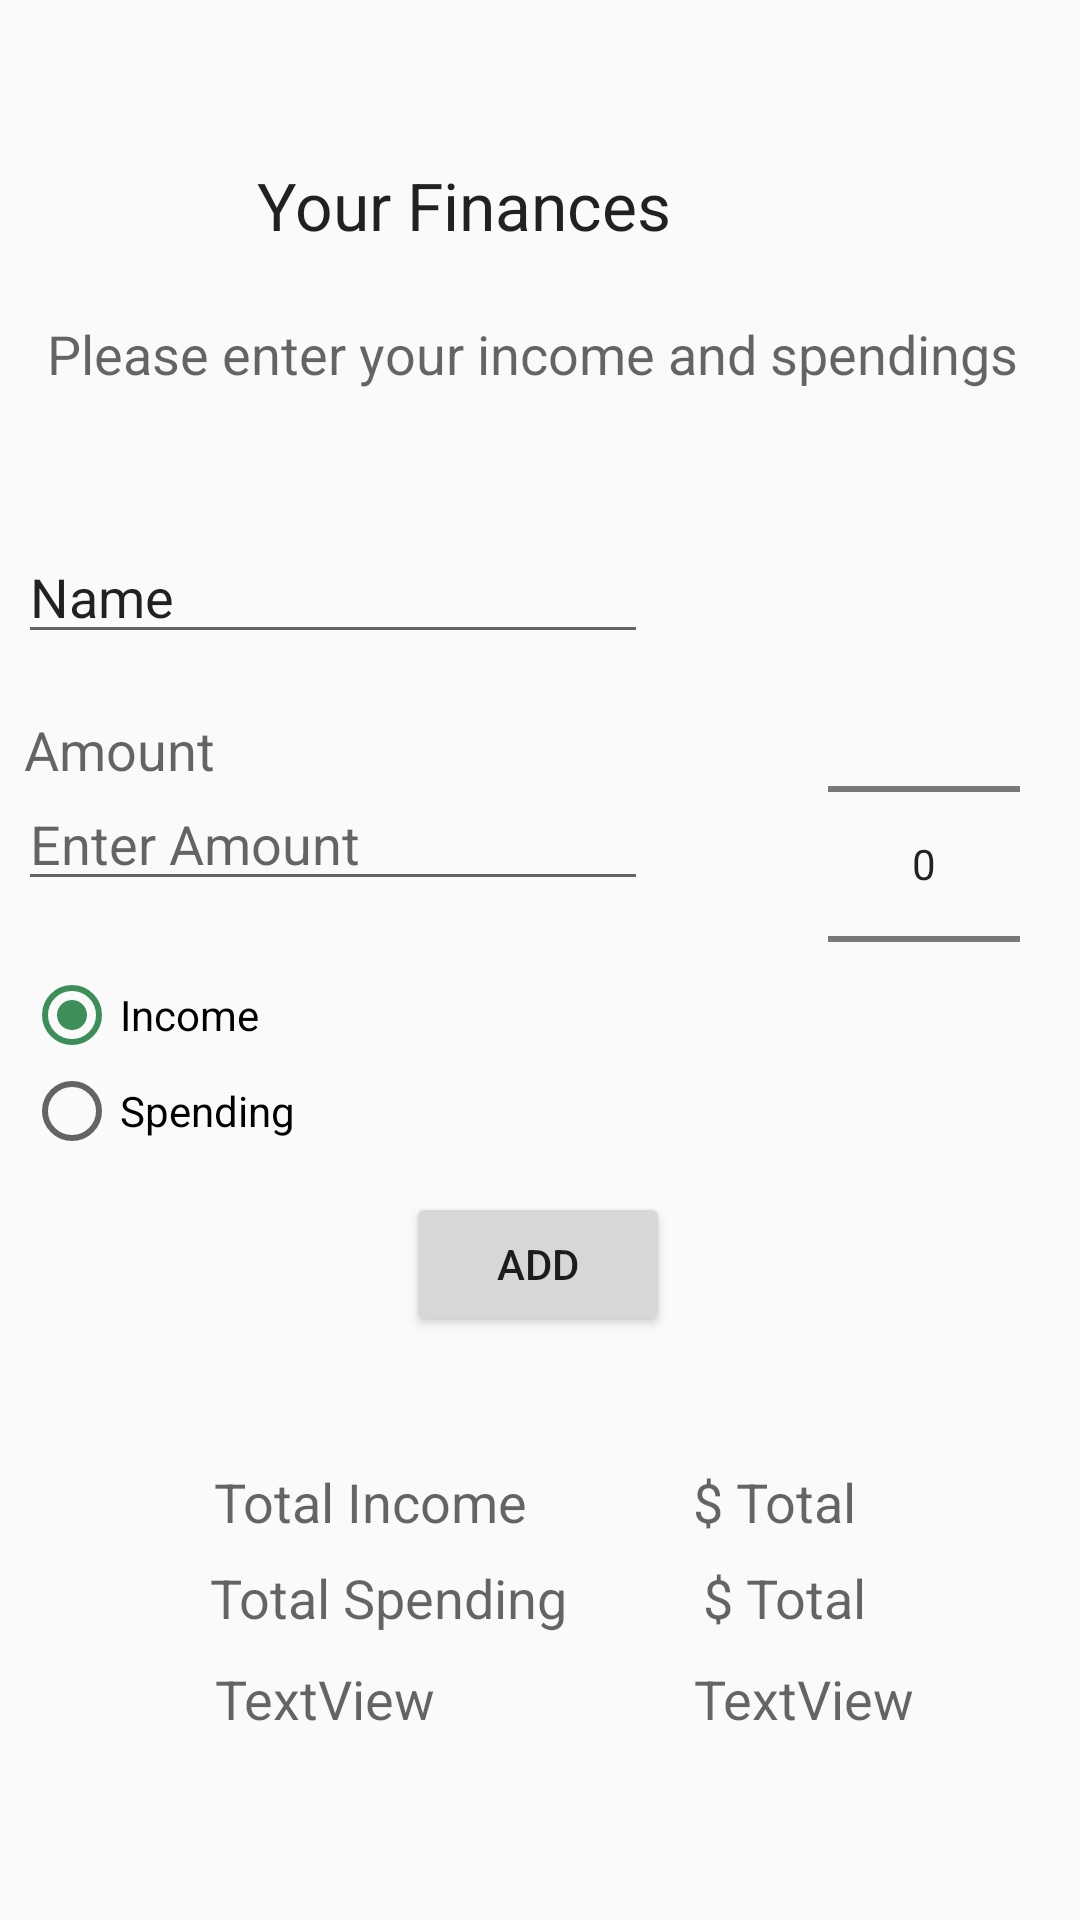

Layout XML and referenced resources for this Android screen:
<!-- AndroidManifest.xml: application theme AppTheme -->
<!-- res/layout/fragment_finance.xml -->
<?xml version="1.0" encoding="utf-8"?>
<androidx.constraintlayout.widget.ConstraintLayout
    xmlns:android="http://schemas.android.com/apk/res/android"
    xmlns:app="http://schemas.android.com/apk/res-auto"
    xmlns:tools="http://schemas.android.com/tools"
    android:layout_width="match_parent"
    android:layout_height="match_parent"
    tools:context=".fragments.FinanceFragment">

    <TextView
        android:id="@+id/donateTitle"
        android:layout_width="188dp"
        android:layout_height="30dp"
        android:layout_alignParentStart="true"
        android:layout_alignParentTop="true"
        android:layout_alignParentEnd="true"
        android:layout_marginStart="8dp"
        android:layout_marginTop="8dp"
        android:layout_marginEnd="8dp"
        android:layout_marginBottom="8dp"
        android:text="@string/financeTitle"
        android:textAppearance="?android:attr/textAppearanceLarge"
        app:layout_constraintBottom_toBottomOf="parent"
        app:layout_constraintEnd_toEndOf="parent"
        app:layout_constraintHorizontal_bias="0.497"
        app:layout_constraintStart_toStartOf="parent"
        app:layout_constraintTop_toTopOf="parent"
        app:layout_constraintVertical_bias="0.077" />

    <TextView
        android:id="@+id/donateSubtitle"
        android:layout_width="wrap_content"
        android:layout_height="wrap_content"
        android:layout_below="@+id/donateTitle"
        android:layout_alignEnd="@+id/donateTitle"
        android:layout_alignParentStart="true"
        android:layout_marginStart="8dp"
        android:layout_marginTop="8dp"
        android:layout_marginEnd="8dp"
        android:layout_marginBottom="8dp"
        android:text="@string/financeSubtitle"
        android:textAppearance="?android:attr/textAppearanceMedium"
        app:layout_constraintBottom_toBottomOf="parent"
        app:layout_constraintEnd_toEndOf="parent"
        app:layout_constraintHorizontal_bias="0.375"
        app:layout_constraintStart_toStartOf="parent"
        app:layout_constraintTop_toTopOf="parent"
        app:layout_constraintVertical_bias="0.163" />


    <Button
        android:id="@+id/addButton"
        android:layout_width="wrap_content"
        android:layout_height="wrap_content"
        android:layout_alignParentBottom="true"
        android:layout_centerHorizontal="true"
        android:layout_marginStart="8dp"
        android:layout_marginTop="8dp"
        android:layout_marginEnd="8dp"
        android:layout_marginBottom="8dp"
        android:text="@string/addButton"
        app:layout_constraintBottom_toBottomOf="parent"
        app:layout_constraintEnd_toEndOf="parent"
        app:layout_constraintHorizontal_bias="0.498"
        app:layout_constraintStart_toStartOf="parent"
        app:layout_constraintTop_toTopOf="parent"
        app:layout_constraintVertical_bias="0.676" />

    <RadioGroup
        android:id="@+id/financeMethod"
        android:layout_width="181dp"
        android:layout_height="128dp"
        android:layout_below="@+id/donateSubtitle"
        android:layout_alignParentStart="true"
        android:layout_marginStart="8dp"
        android:layout_marginTop="8dp"
        android:layout_marginEnd="8dp"
        android:layout_marginBottom="8dp"
        android:layout_toStartOf="@+id/amountPicker"
        app:layout_constraintBottom_toBottomOf="parent"
        app:layout_constraintEnd_toEndOf="parent"
        app:layout_constraintHorizontal_bias="0.0"
        app:layout_constraintStart_toStartOf="parent"
        app:layout_constraintTop_toTopOf="@+id/donateTitle"
        app:layout_constraintVertical_bias="0.589">

        <RadioButton
            android:id="@+id/Income"
            android:layout_width="97dp"
            android:layout_height="wrap_content"
            android:checked="true"
            android:text="@string/income" />

        <RadioButton
            android:id="@+id/Spending"
            android:layout_width="97dp"
            android:layout_height="wrap_content"
            android:checked="false"
            android:text="@string/spending" />

    </RadioGroup>

    <NumberPicker
        android:id="@+id/amountPicker"
        style="@android:style/Widget.Material.NumberPicker"
        android:layout_width="wrap_content"
        android:layout_height="wrap_content"
        android:layout_alignEnd="@+id/donateSubtitle"
        android:layout_marginStart="8dp"
        android:layout_marginTop="8dp"
        android:layout_marginEnd="8dp"
        android:layout_marginBottom="8dp"
        app:layout_constraintBottom_toBottomOf="parent"
        app:layout_constraintEnd_toEndOf="parent"
        app:layout_constraintHorizontal_bias="0.957"
        app:layout_constraintStart_toStartOf="parent"
        app:layout_constraintTop_toTopOf="parent"
        app:layout_constraintVertical_bias="0.428" />

    <TextView
        android:id="@+id/amount"
        android:layout_width="wrap_content"
        android:layout_height="wrap_content"
        android:layout_marginStart="8dp"
        android:layout_marginTop="8dp"
        android:layout_marginEnd="8dp"
        android:layout_marginBottom="8dp"
        android:text="@string/amount"
        android:textAppearance="@android:style/TextAppearance.Material.Medium"
        app:layout_constraintBottom_toBottomOf="parent"
        app:layout_constraintEnd_toEndOf="parent"
        app:layout_constraintHorizontal_bias="0.0"
        app:layout_constraintStart_toStartOf="parent"
        app:layout_constraintTop_toTopOf="parent"
        app:layout_constraintVertical_bias="0.383" />

    <TextView
        android:id="@+id/totalIncome"
        android:layout_width="wrap_content"
        android:layout_height="wrap_content"
        android:layout_marginStart="8dp"
        android:layout_marginTop="8dp"
        android:layout_marginEnd="8dp"
        android:layout_marginBottom="8dp"
        android:text="@string/totalIncome"
        android:textAppearance="@android:style/TextAppearance.Material.Medium"
        app:layout_constraintBottom_toBottomOf="parent"
        app:layout_constraintEnd_toEndOf="parent"
        app:layout_constraintHorizontal_bias="0.264"
        app:layout_constraintStart_toStartOf="parent"
        app:layout_constraintTop_toTopOf="parent"
        app:layout_constraintVertical_bias="0.801" />

    <TextView
        android:id="@+id/totalIncomeSoFar"
        android:layout_width="wrap_content"
        android:layout_height="wrap_content"
        android:layout_marginStart="8dp"
        android:layout_marginTop="8dp"
        android:layout_marginEnd="8dp"
        android:layout_marginBottom="8dp"
        android:text="@string/totalIncomeSoFar"
        android:textAppearance="@android:style/TextAppearance.Material.Medium"
        app:layout_constraintBottom_toBottomOf="parent"
        app:layout_constraintEnd_toEndOf="parent"
        app:layout_constraintHorizontal_bias="0.771"
        app:layout_constraintStart_toStartOf="parent"
        app:layout_constraintTop_toTopOf="parent"
        app:layout_constraintVertical_bias="0.801" />

    <EditText
        android:id="@+id/financeAmount"
        android:layout_width="wrap_content"
        android:layout_height="wrap_content"
        android:layout_marginTop="8dp"
        android:layout_marginBottom="8dp"
        android:autofillHints="Please Enter an Amount"
        android:ems="10"
        android:hint="@string/enter_amount"
        android:inputType="number"
        app:layout_constraintBottom_toBottomOf="parent"
        app:layout_constraintEnd_toEndOf="parent"
        app:layout_constraintHorizontal_bias="0.039"
        app:layout_constraintStart_toStartOf="parent"
        app:layout_constraintTop_toTopOf="parent"
        app:layout_constraintVertical_bias="0.431" />

    <EditText
        android:id="@+id/financeName"
        android:layout_width="wrap_content"
        android:layout_height="wrap_content"
        android:ems="10"
        android:inputType="textPersonName"
        android:text="Name"
        app:layout_constraintBottom_toBottomOf="parent"
        app:layout_constraintEnd_toEndOf="parent"
        app:layout_constraintHorizontal_bias="0.039"
        app:layout_constraintStart_toStartOf="parent"
        app:layout_constraintTop_toTopOf="parent"
        app:layout_constraintVertical_bias="0.295" />

    <TextView
        android:id="@+id/totalSpending"
        android:layout_width="wrap_content"
        android:layout_height="wrap_content"
        android:text="@string/totalSpending"
        android:textAppearance="@android:style/TextAppearance.Material.Medium"
        app:layout_constraintBottom_toBottomOf="parent"
        app:layout_constraintEnd_toEndOf="parent"
        app:layout_constraintHorizontal_bias="0.291"
        app:layout_constraintStart_toStartOf="parent"
        app:layout_constraintTop_toTopOf="parent"
        app:layout_constraintVertical_bias="0.845" />

    <TextView
        android:id="@+id/totalSpendingSoFar"
        android:layout_width="wrap_content"
        android:layout_height="wrap_content"
        android:text="@string/totalSpendingSoFar"
        android:textAppearance="@android:style/TextAppearance.Material.Medium"
        app:layout_constraintBottom_toBottomOf="parent"
        app:layout_constraintEnd_toEndOf="parent"
        app:layout_constraintHorizontal_bias="0.767"
        app:layout_constraintStart_toStartOf="parent"
        app:layout_constraintTop_toTopOf="parent"
        app:layout_constraintVertical_bias="0.845" />

    <TextView
        android:id="@+id/textView4"
        android:layout_width="wrap_content"
        android:layout_height="wrap_content"
        android:text="TextView"
        android:textAppearance="@android:style/TextAppearance.Material.Medium"
        app:layout_constraintBottom_toBottomOf="parent"
        app:layout_constraintEnd_toEndOf="parent"
        app:layout_constraintHorizontal_bias="0.25"
        app:layout_constraintStart_toStartOf="parent"
        app:layout_constraintTop_toTopOf="parent"
        app:layout_constraintVertical_bias="0.9" />

    <TextView
        android:id="@+id/textView5"
        android:layout_width="wrap_content"
        android:layout_height="wrap_content"
        android:text="TextView"
        android:textAppearance="@android:style/TextAppearance.Material.Medium"
        app:layout_constraintBottom_toBottomOf="parent"
        app:layout_constraintEnd_toEndOf="parent"
        app:layout_constraintHorizontal_bias="0.808"
        app:layout_constraintStart_toStartOf="parent"
        app:layout_constraintTop_toTopOf="parent"
        app:layout_constraintVertical_bias="0.9" />


</androidx.constraintlayout.widget.ConstraintLayout>
<!-- resources referenced by this layout -->
<resources>
  <string name="addButton">Add</string>
  <string name="amount">Amount</string>
  <string name="enter_amount">Enter Amount</string>
  <string name="financeSubtitle">Please enter your income and spendings</string>
  <string name="financeTitle">Your Finances</string>
  <string name="income">Income</string>
  <string name="spending">Spending</string>
  <string name="totalIncome">Total Income</string>
  <string name="totalIncomeSoFar">$ Total</string>
  <string name="totalSpending">Total Spending</string>
  <string name="totalSpendingSoFar">$ Total</string>
  <style name="AppTheme" parent="Theme.AppCompat.Light.DarkActionBar">
          
          <item name="colorPrimary">@color/colorPrimary</item>
          <item name="colorPrimaryDark">@color/colorPrimaryDark</item>
          <item name="colorAccent">@color/colorAccent</item>
      </style>
  <color name="colorPrimary">#78ffa5</color>
  <color name="colorPrimaryDark">#51bd75</color>
  <color name="colorAccent">#3c8f58</color>
</resources>
